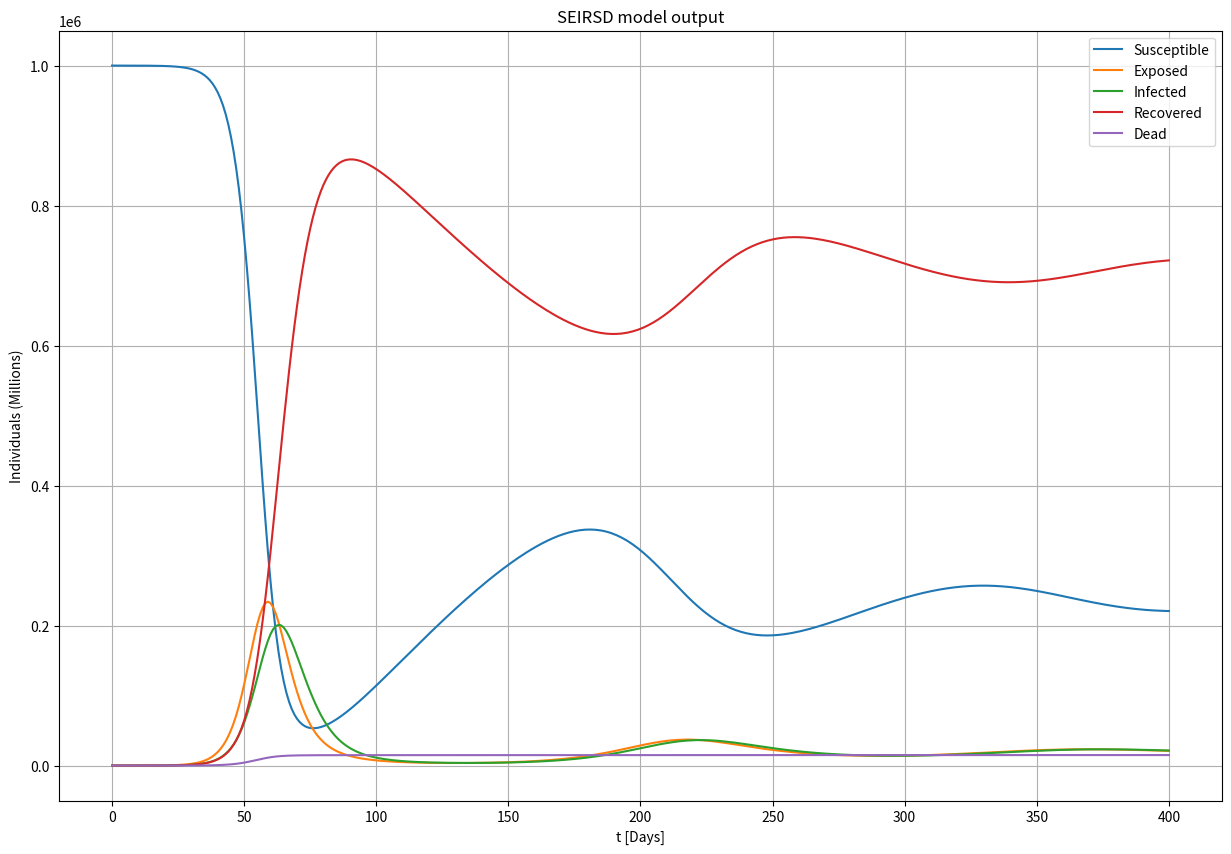

Write the Python code that produced this figure.
#!/usr/bin/env python3
# -*- coding: utf-8 -*-
"""
Created on Tue Feb 27 17:44:14 2024

[redacted]
"""

import numpy as np
import matplotlib.pyplot as plt
from scipy.integrate import solve_ivp


# def functions

def SIR(t, x, N,R0, gamma, beta, alpha, sigma, omega):
    S = x[0]
    E = x[1]
    I = x[2]
    R = x[3]
    D = x[4]
    m = max(0,(alpha*N-D)/N)
    return np.array([((-beta*I*S)/N) + omega*R ,
                     ((beta*I*S)/N) - sigma*E,
                     sigma*E - gamma*I -m*I,
                     gamma*I - omega*R,
                     m*I], dtype=np.float64 )
                     

def do_solve(f, tspan, x0, param_args):
    sol = solve_ivp(f, tspan, x0,
                            args=param_args,
                            method='RK45', dense_output=True)
                            
    return sol

# def params and intitial Conditions

N = 1000000.0
x0 = np.array([N-10.0, 10.0, 0.0, 0.0, 0.0])

r0= 4.0
gamma = 1/5
alpha = 0.015
sigma = 1/5
omega = 1/180
beta = r0*(gamma+alpha)
tspan = [0,400]

param_args = (N, r0, gamma, beta, alpha, sigma, omega)

t_pts = list(range(tspan[0], tspan[1]+1))



sol_SIR = do_solve(SIR, tspan, x0, param_args)

S_output = sol_SIR.sol(t_pts)[0,:]
E_output = sol_SIR.sol(t_pts)[1,:]
I_output = sol_SIR.sol(t_pts)[2,:]
R_output = sol_SIR.sol(t_pts)[3,:]
D_output = sol_SIR.sol(t_pts)[4,:]

fig=plt.figure(figsize = (15,10))
ax = fig.add_subplot(1, 1, 1)
ax.plot(t_pts,S_output, label = "Susceptible")
ax.plot(t_pts,E_output, label = "Exposed")
ax.plot(t_pts,I_output, label = "Infected")
ax.plot(t_pts,R_output, label = "Recovered")
ax.plot(t_pts,D_output, label = "Dead")
ax.legend()
ax.grid()
ax.set(xlabel="t [Days]", ylabel= "Individuals (Millions)", 
       title = "SEIRSD model output")

